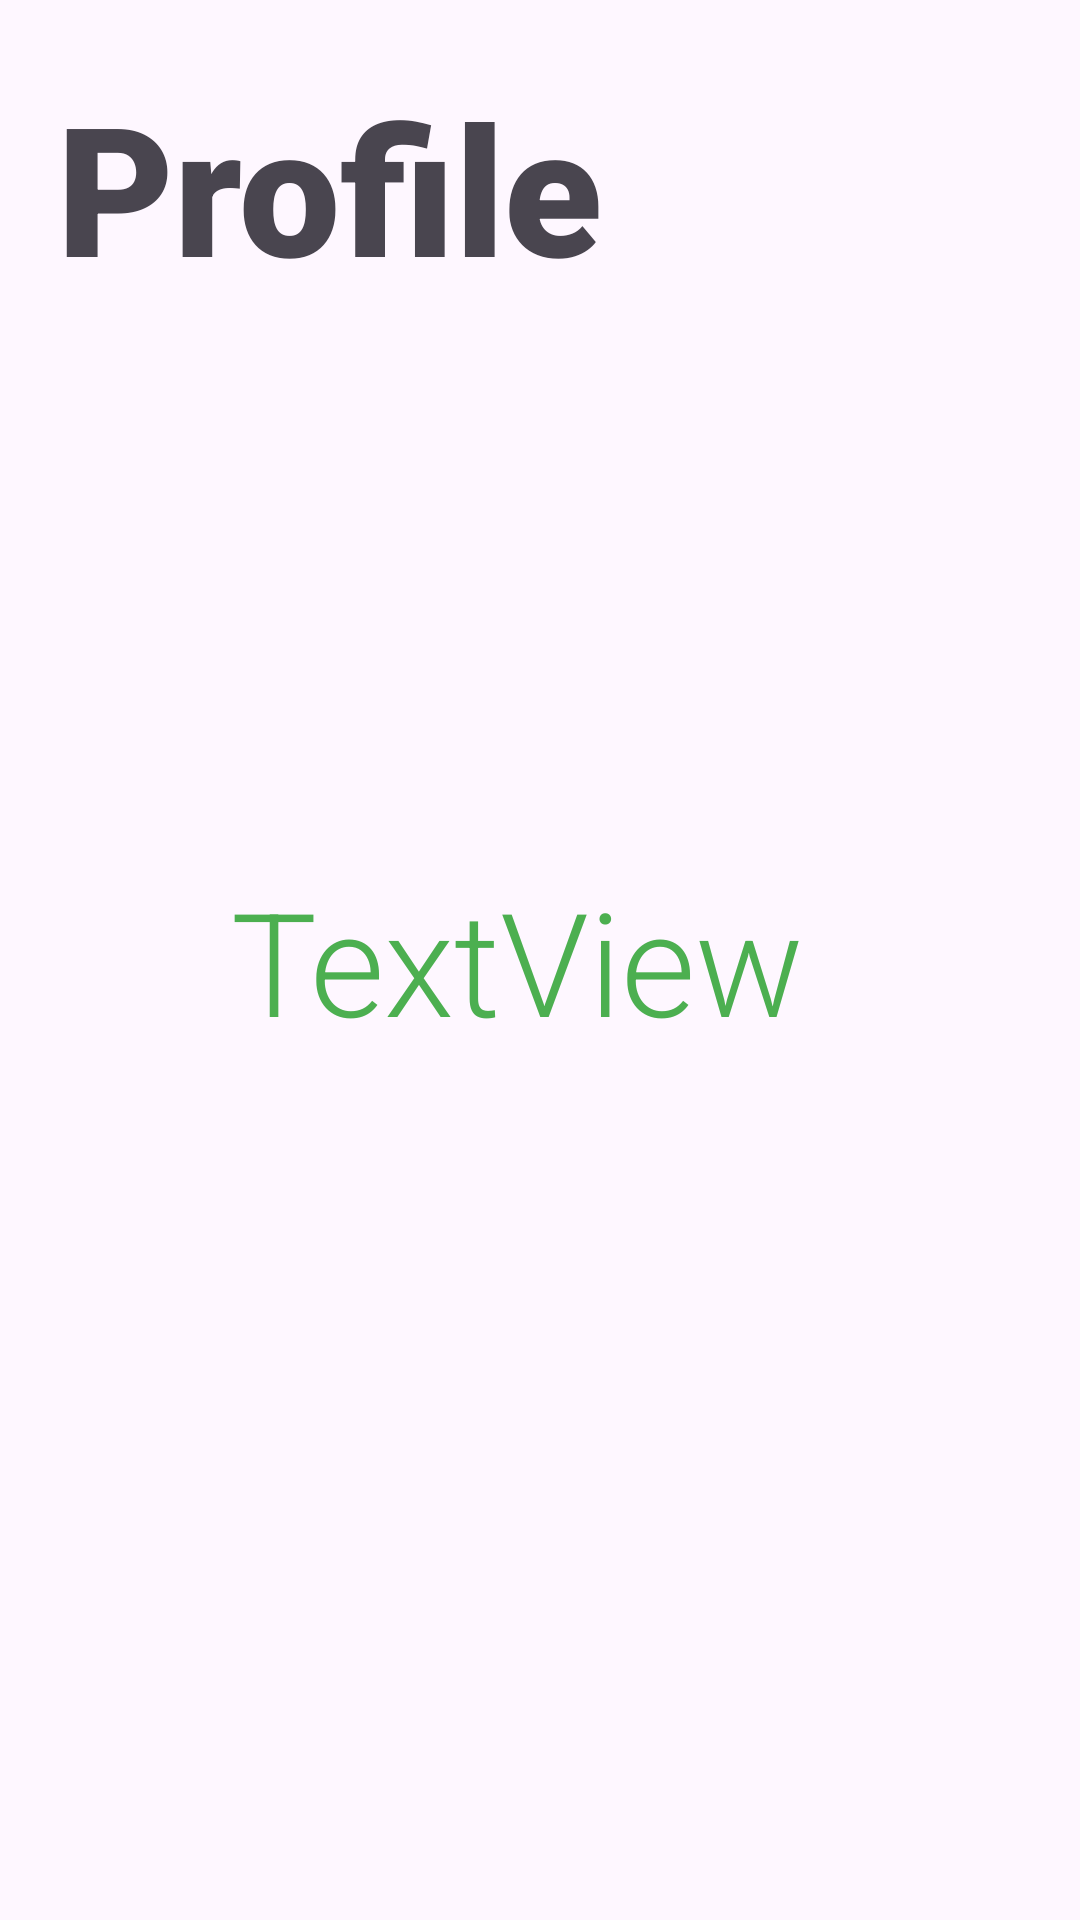

Here is an Android app screen rendered from its layout file. Give the layout XML and the strings, colors and styles it references.
<!-- AndroidManifest.xml: application theme Theme.NotesnTasks -->
<!-- res/layout/activity_profile.xml -->
<?xml version="1.0" encoding="utf-8"?>
<androidx.constraintlayout.widget.ConstraintLayout xmlns:android="http://schemas.android.com/apk/res/android"
    xmlns:app="http://schemas.android.com/apk/res-auto"
    xmlns:tools="http://schemas.android.com/tools"
    android:id="@+id/main"
    android:layout_width="match_parent"
    android:layout_height="match_parent"
    tools:context=".Profile">

    <TextView
        android:id="@+id/textView2"
        android:layout_width="match_parent"
        android:layout_height="wrap_content"
        android:layout_marginStart="77dp"
        android:fontFamily="sans-serif-light"
        android:text="TextView"
        android:textColor="#4CAF50"
        android:textSize="48sp"
        app:layout_constraintBottom_toBottomOf="parent"
        app:layout_constraintStart_toStartOf="parent"
        app:layout_constraintTop_toTopOf="parent" />

    <TextView
        android:id="@+id/textView3"
        android:layout_width="wrap_content"
        android:layout_height="wrap_content"
        android:layout_marginStart="19dp"
        android:layout_marginTop="22dp"
        android:fontFamily="sans-serif-black"
        android:text="Profile"
        android:textSize="60sp"
        app:layout_constraintStart_toStartOf="parent"
        app:layout_constraintTop_toTopOf="parent" />

</androidx.constraintlayout.widget.ConstraintLayout>
<!-- resources referenced by this layout -->
<resources>
  <style name="Theme.NotesnTasks" parent="Base.Theme.NotesnTasks" />
  <style name="Base.Theme.NotesnTasks" parent="Theme.Material3.DayNight.NoActionBar">
          
          
      </style>
</resources>
